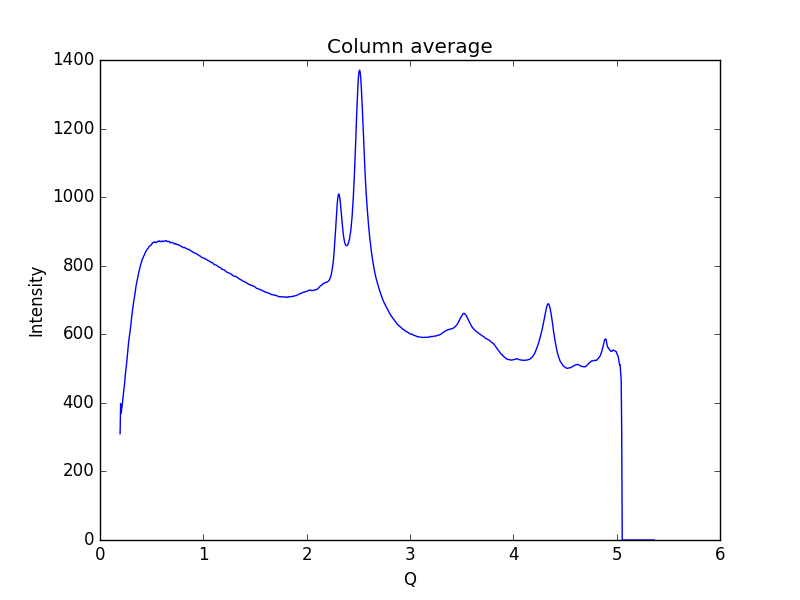

The data file committed next to this chart (first rows):
0.19448614755544588, 310.135
0.1997, 397.8
0.2048, 370
0.21, 381.7
0.2152, 393.9
0.2204, 409.5
0.2255, 425.6
0.2307, 438.2
0.2359, 450
0.2411, 467.6
0.2462, 484.8
0.2514, 498.3
0.2566, 512.6
0.2618, 529.5
0.2669, 544.9
0.2721, 561.1
0.2773, 578.1
0.2825, 589.4
0.2876, 600.9
0.2928, 611.5
0.298, 625.4
0.3032, 641.6
0.3083, 655.7
0.3135, 667.9
0.3187, 680.5
0.3239, 691
0.329, 700.9
0.3342, 710.8
0.3394, 720.5
0.3446, 732.6
0.3497, 742.7
0.3549, 750
0.3601, 756.6
0.3653, 765.4
0.3704, 774.3
0.3756, 780.8
0.3808, 786.3
0.386, 794.3
0.3911, 801.2
0.3963, 806.3
0.4015, 810.5
0.4067, 816.4
0.4118, 820.6
0.417, 823.1
0.4222, 828.2
0.4274, 830.2
0.4325, 833.6
0.4377, 837.4
0.4429, 841.5
0.4481, 843.2
0.4532, 846.3
0.4584, 848.8
0.4636, 850.2
0.4688, 852.2
0.4739, 855.3
0.4791, 857.4
0.4843, 858.1
0.4895, 859.3
0.4946, 860.2
0.4998, 862.4
0.505, 866
... 939 more rows
